Photos from the image-classification dataset "data3" in the GitHub repository TylerLababidi/ASaAI. Its 4 classes are: mild demented, moderate demented, non demented, very mild demented.

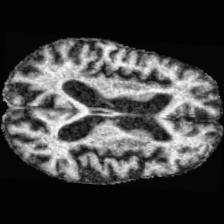
Label: moderate demented

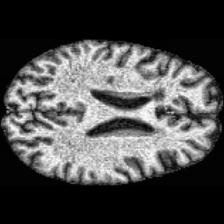
Label: very mild demented

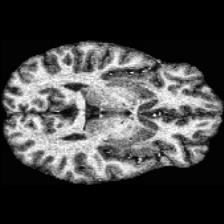
Label: non demented

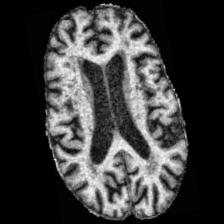
Label: mild demented

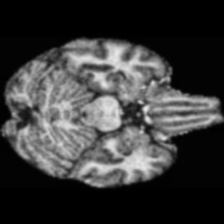
Label: non demented

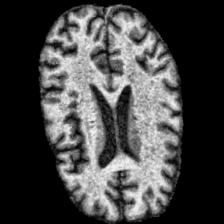
Label: very mild demented
